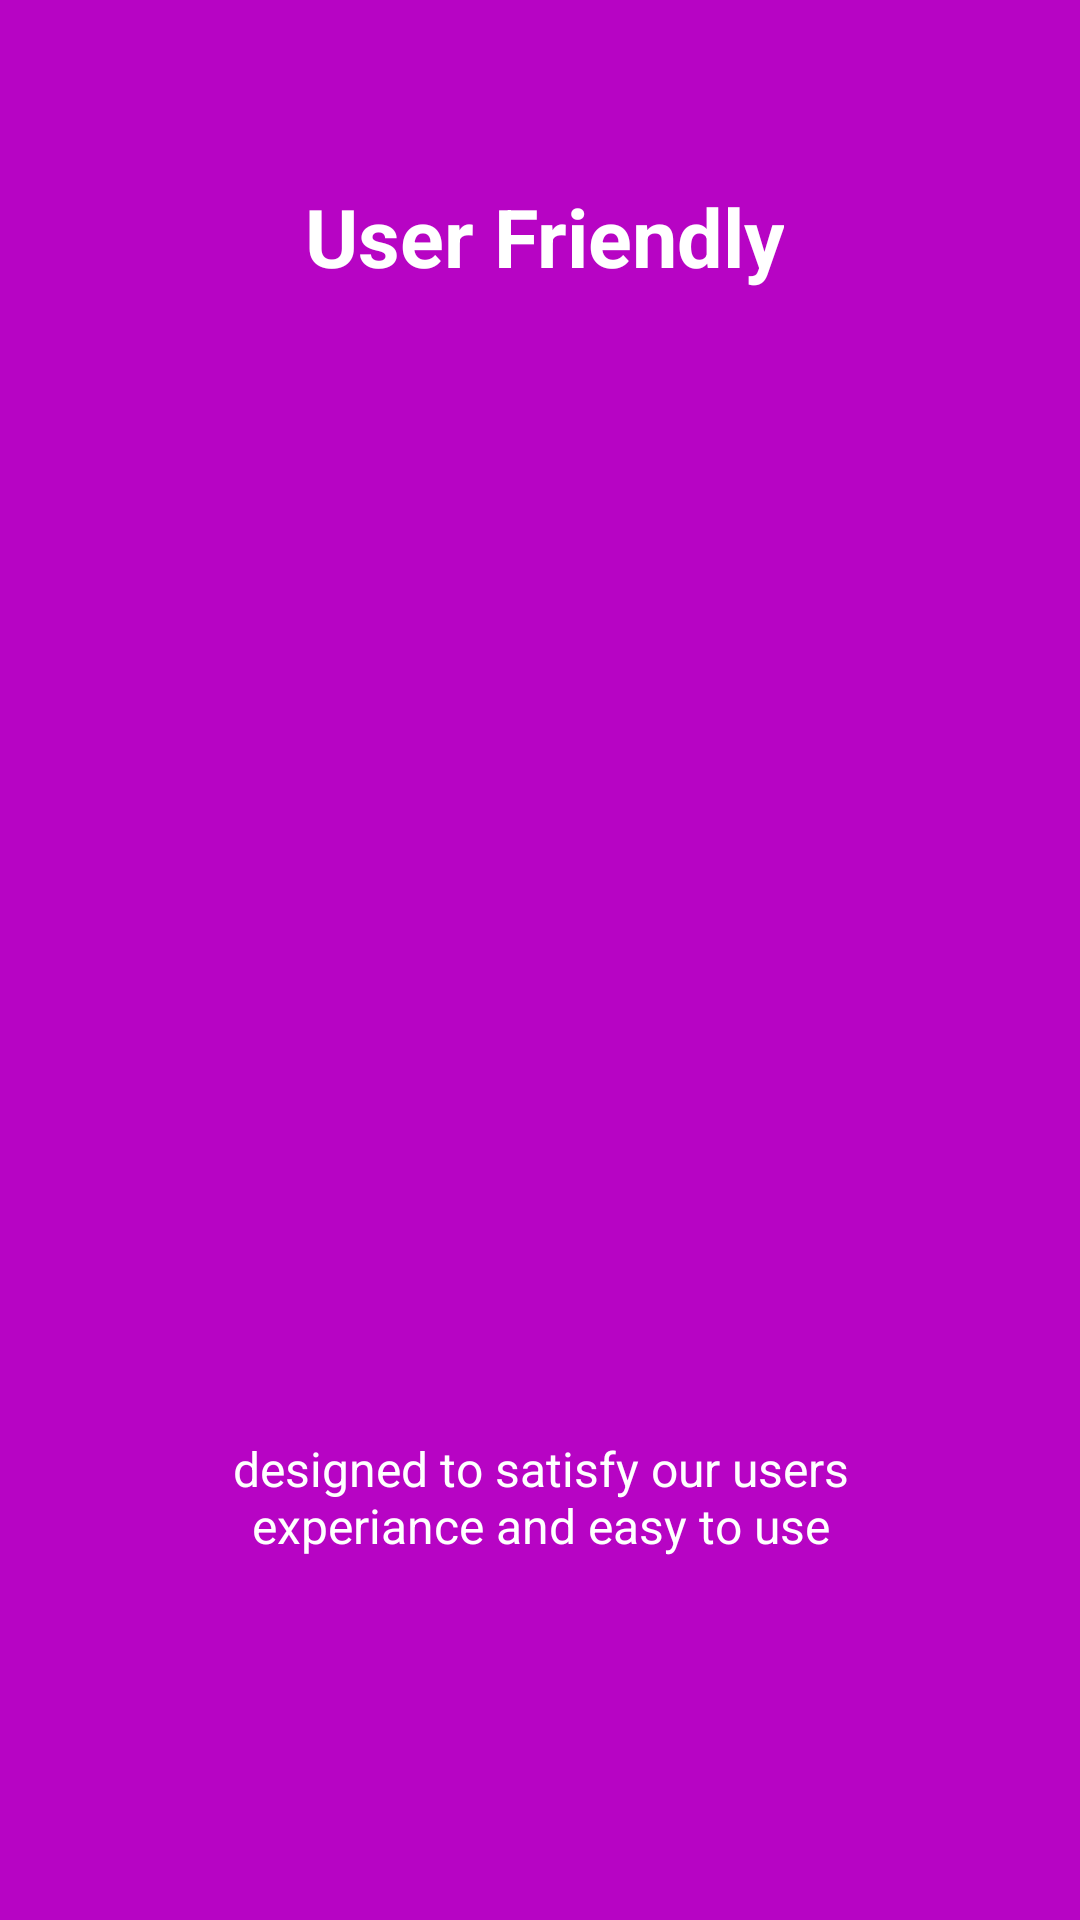

Layout XML and referenced resources for this Android screen:
<!-- AndroidManifest.xml: application theme AppTheme -->
<!-- res/layout/app_intro_3.xml -->
<?xml version="1.0" encoding="utf-8"?>
<LinearLayout xmlns:android="http://schemas.android.com/apk/res/android"
    android:id="@+id/main_layout"
    android:layout_width="fill_parent"
    android:layout_height="fill_parent"
    android:layout_weight="10"
    android:background="#b704c4"
    android:orientation="vertical">

    <TextView
        android:layout_width="wrap_content"
        android:layout_height="0dp"
        android:layout_gravity="center"
        android:layout_weight="3"
        android:gravity="center"
        android:paddingLeft="32dp"
        android:paddingRight="29dp"
        android:text="User Friendly"
        android:textColor="#ffffff"
        android:textSize="27sp"
        android:textStyle="bold" />

    <LinearLayout
        android:layout_width="fill_parent"
        android:layout_height="0dp"
        android:layout_weight="5"
        android:gravity="center"
        android:orientation="vertical">

        <ImageView
            android:layout_width="wrap_content"
            android:layout_height="wrap_content"
            android:layout_gravity="center"
            android:paddingLeft="16dp"
            android:tint="#c1e6f5"
            android:paddingRight="16dp"
            android:src="@drawable/intro3" />
    </LinearLayout>

    <TextView
        android:layout_width="wrap_content"
        android:layout_height="0dp"
        android:layout_gravity="center"
        android:layout_weight="3"
        android:gravity="center"
        android:paddingLeft="64dp"
        android:paddingRight="64dp"
        android:text="designed to satisfy our users experiance and easy to use"
        android:textColor="#ffffff"
        android:textSize="16sp" />

    <TextView
        android:layout_width="fill_parent"
        android:layout_height="62dp" />
</LinearLayout>
<!-- resources referenced by this layout -->
<resources>
  <style name="AppTheme" parent="Theme.AppCompat.Light.DarkActionBar">
          
          <item name="colorPrimary">@color/colorPrimary</item>
          <item name="colorPrimaryDark">@color/colorPrimaryDark</item>
          <item name="colorAccent">@color/colorAccent</item>
      </style>
  <color name="colorPrimary">#3F51B5</color>
  <color name="colorPrimaryDark">#303F9F</color>
  <color name="colorAccent">#FF4081</color>
</resources>
